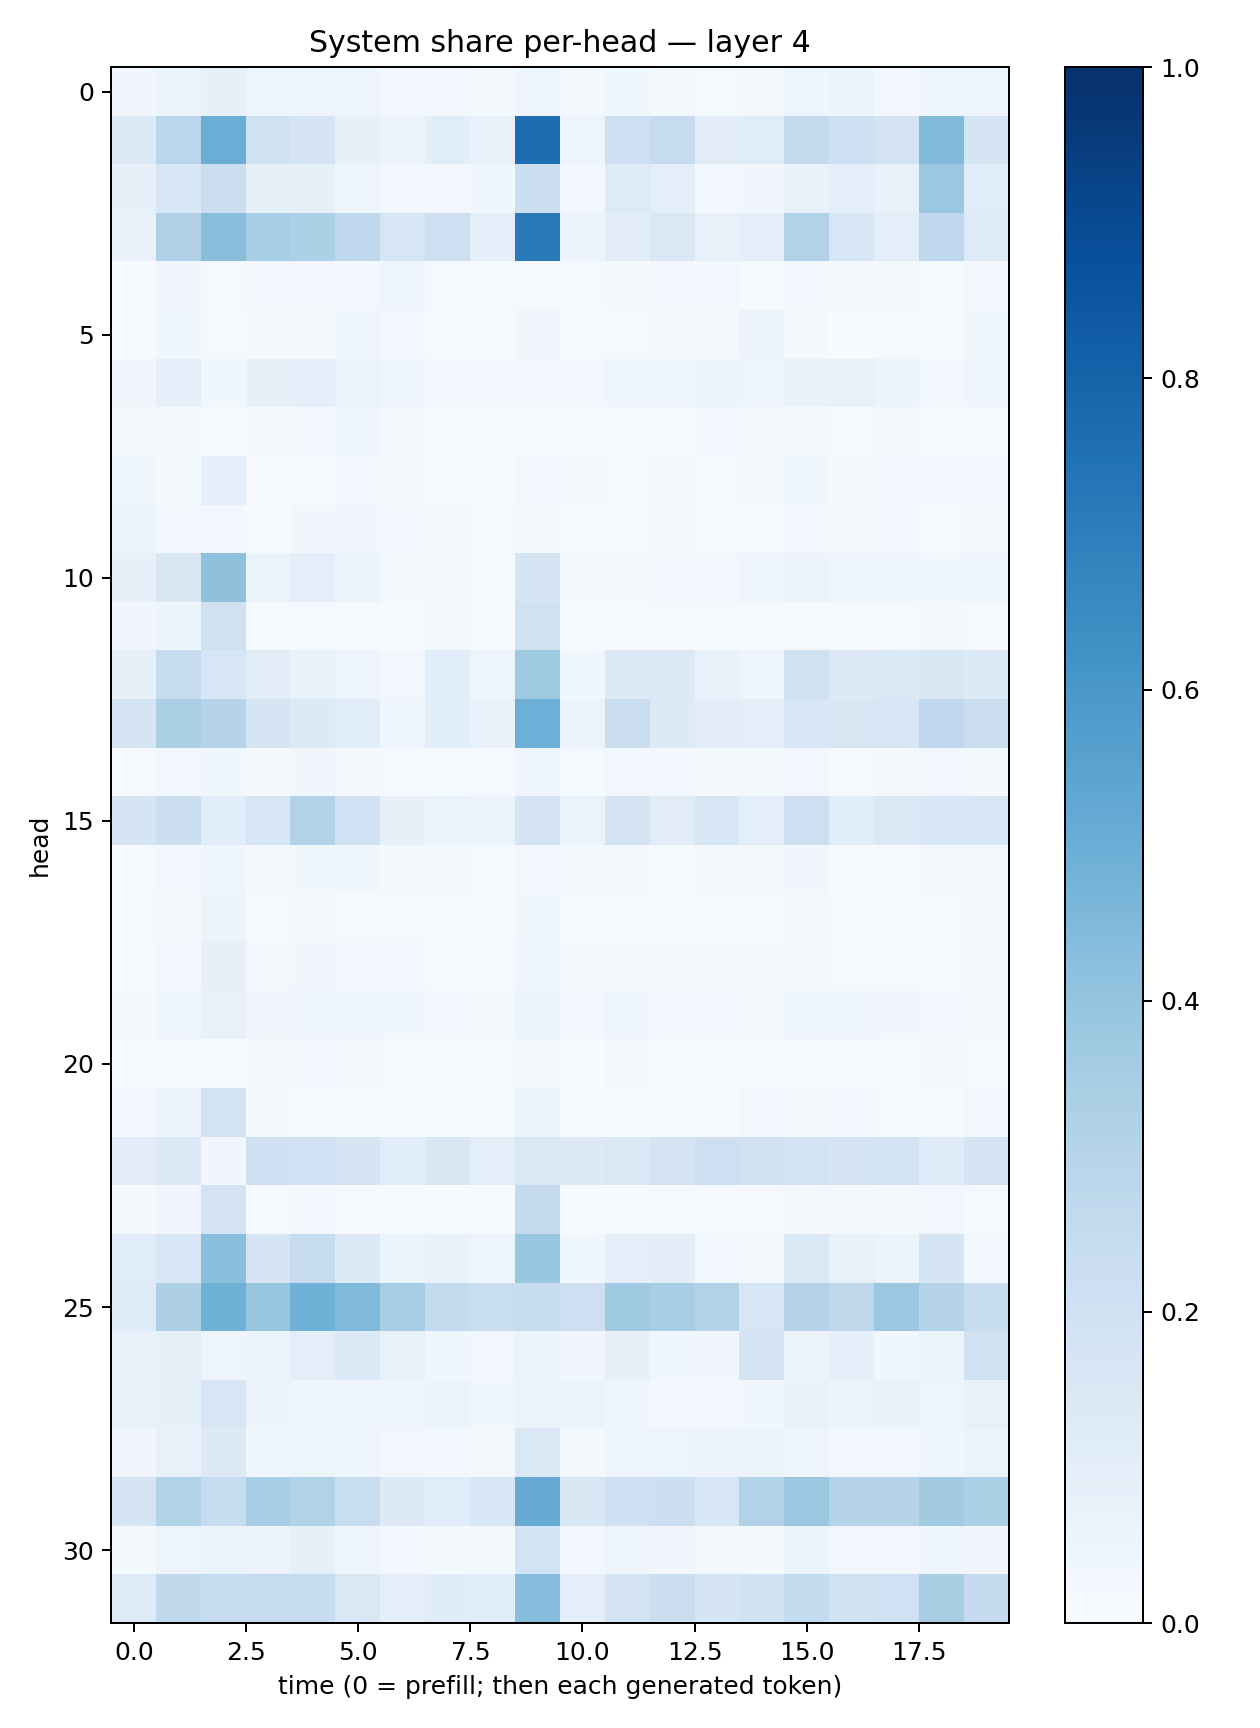

The file beside this chart, header and first rows:
0.034433972, 0.05257094, 0.08533853, 0.049449567, 0.046573803, 0.044964205, 0.03118698, 0.02453737, 0.015932556, 0.046802077, 0.019711412, 0.036803354, 0.023154663, 0.01442491, 0.022752102, 0.042849705, 0.053594768, 0.026315384, 0.046372943, 0.050338205
0.1362, 0.2824, 0.503, 0.1959, 0.1646, 0.0837, 0.05709, 0.1079, 0.07087, 0.7646, 0.0501, 0.2038, 0.2496, 0.102, 0.1138, 0.2608, 0.2066, 0.1808, 0.4449, 0.1756
0.07882, 0.1562, 0.2225, 0.08376, 0.08488, 0.04161, 0.02416, 0.02561, 0.03738, 0.218, 0.02415, 0.1228, 0.09658, 0.02962, 0.03186, 0.06774, 0.09454, 0.07208, 0.3825, 0.1148
0.06646, 0.3178, 0.4245, 0.3553, 0.3291, 0.2663, 0.161, 0.2134, 0.09188, 0.717, 0.05982, 0.102, 0.1474, 0.07741, 0.09604, 0.3131, 0.1576, 0.0995, 0.2753, 0.1218
0.00461, 0.03348, 0.008153, 0.02524, 0.02728, 0.02745, 0.04075, 0.0151, 0.01185, 0.008184, 0.008733, 0.02167, 0.0276, 0.0241, 0.01283, 0.02711, 0.02209, 0.02177, 0.0118, 0.02607
0.007613, 0.03573, 0.01255, 0.01815, 0.01994, 0.04193, 0.02985, 0.01027, 0.007793, 0.03261, 0.00885, 0.01143, 0.01855, 0.01902, 0.05834, 0.01934, 0.007448, 0.01278, 0.008561, 0.03882
0.03186, 0.09324, 0.03563, 0.08552, 0.08671, 0.06468, 0.0409, 0.02607, 0.03008, 0.02581, 0.02405, 0.04369, 0.03998, 0.05903, 0.05, 0.06799, 0.07753, 0.06191, 0.02754, 0.04608
0.01809, 0.01635, 0.01289, 0.01923, 0.02509, 0.04031, 0.02114, 0.01037, 0.01371, 0.0103, 0.0151, 0.01534, 0.01435, 0.02687, 0.01741, 0.01796, 0.012, 0.01867, 0.01326, 0.01543
0.03611, 0.01816, 0.08769, 0.01136, 0.01464, 0.02375, 0.02243, 0.01347, 0.01042, 0.02453, 0.02022, 0.01517, 0.01918, 0.0138, 0.01571, 0.03658, 0.01607, 0.02577, 0.0278, 0.02513
0.06579, 0.03089, 0.0306, 0.0155, 0.0313, 0.0314, 0.03051, 0.01699, 0.008681, 0.02155, 0.01383, 0.01134, 0.01588, 0.009042, 0.01218, 0.02505, 0.02233, 0.0279, 0.01458, 0.02048
0.07924, 0.1507, 0.4111, 0.06384, 0.09958, 0.05278, 0.02302, 0.01968, 0.01459, 0.1698, 0.01614, 0.01759, 0.02428, 0.02352, 0.04196, 0.0574, 0.03938, 0.03614, 0.03698, 0.04328
0.03482, 0.05395, 0.1973, 0.01378, 0.01409, 0.01144, 0.007598, 0.01669, 0.00736, 0.1964, 0.00617, 0.008444, 0.01138, 0.01165, 0.01145, 0.01058, 0.01375, 0.01466, 0.0206, 0.008707
0.0805, 0.2432, 0.1576, 0.1103, 0.06663, 0.0506, 0.02374, 0.1079, 0.04806, 0.3728, 0.03625, 0.1285, 0.1374, 0.07216, 0.05041, 0.1984, 0.131, 0.1445, 0.1516, 0.1331
0.1651, 0.3328, 0.2998, 0.171, 0.1365, 0.1066, 0.04475, 0.1087, 0.0687, 0.4933, 0.05482, 0.2206, 0.1254, 0.1017, 0.09641, 0.1535, 0.1522, 0.1624, 0.2667, 0.2252
0.01015, 0.02572, 0.03645, 0.01658, 0.03313, 0.01903, 0.01042, 0.01329, 0.007926, 0.04512, 0.01201, 0.02393, 0.02687, 0.02011, 0.01782, 0.02599, 0.011, 0.0178, 0.03057, 0.02166
0.1666, 0.2181, 0.1081, 0.1614, 0.3143, 0.201, 0.07933, 0.06259, 0.0532, 0.1737, 0.06541, 0.1756, 0.1094, 0.1603, 0.1013, 0.2121, 0.1166, 0.1433, 0.1562, 0.1544
0.01011, 0.02861, 0.04475, 0.02216, 0.03705, 0.03597, 0.02195, 0.01849, 0.01534, 0.03031, 0.02122, 0.01735, 0.01375, 0.01957, 0.01866, 0.03274, 0.01455, 0.01207, 0.01867, 0.01824
0.007972, 0.01733, 0.05098, 0.0138, 0.02089, 0.01493, 0.01524, 0.009125, 0.008372, 0.03655, 0.009341, 0.01483, 0.01233, 0.01009, 0.01111, 0.01721, 0.01318, 0.01401, 0.01132, 0.01566
0.01099, 0.02447, 0.08001, 0.01768, 0.03244, 0.03076, 0.02417, 0.01443, 0.01133, 0.04632, 0.0169, 0.01833, 0.01808, 0.01971, 0.021, 0.02198, 0.01124, 0.01134, 0.01412, 0.02065
0.02221, 0.04573, 0.07329, 0.03315, 0.05032, 0.04513, 0.0382, 0.02612, 0.02116, 0.05983, 0.02434, 0.03981, 0.03033, 0.02789, 0.01867, 0.04741, 0.04, 0.03454, 0.02705, 0.02258
0.006028, 0.01395, 0.007543, 0.01913, 0.02511, 0.02115, 0.01156, 0.009443, 0.008819, 0.01606, 0.005485, 0.01855, 0.01558, 0.01094, 0.007665, 0.0105, 0.006335, 0.01149, 0.01596, 0.01197
0.02378, 0.05594, 0.184, 0.01673, 0.01536, 0.01244, 0.004813, 0.01116, 0.001955, 0.05397, 0.004763, 0.003451, 0.005825, 0.005081, 0.02668, 0.01674, 0.02773, 0.01375, 0.01372, 0.02779
0.1025, 0.1346, 0.03243, 0.2078, 0.2017, 0.1683, 0.117, 0.1505, 0.1002, 0.1441, 0.1257, 0.1463, 0.1741, 0.2147, 0.1957, 0.185, 0.1692, 0.1872, 0.1176, 0.174
0.02128, 0.03209, 0.1807, 0.012, 0.02345, 0.008892, 0.008042, 0.004905, 0.005221, 0.2504, 0.005216, 0.008178, 0.01202, 0.008248, 0.009841, 0.0165, 0.01653, 0.02305, 0.02545, 0.009881
0.1154, 0.1624, 0.4253, 0.1663, 0.2424, 0.1366, 0.06117, 0.06928, 0.04979, 0.39, 0.03575, 0.09042, 0.1029, 0.02574, 0.01875, 0.1445, 0.07103, 0.05098, 0.1713, 0.02595
0.1198, 0.3279, 0.4866, 0.3941, 0.4864, 0.4476, 0.3485, 0.2545, 0.2327, 0.2383, 0.212, 0.3689, 0.3445, 0.3161, 0.1628, 0.3062, 0.272, 0.3814, 0.3024, 0.241
0.07776, 0.08211, 0.05029, 0.05996, 0.09449, 0.1358, 0.07377, 0.03894, 0.02832, 0.06432, 0.03399, 0.0783, 0.03902, 0.03262, 0.1738, 0.05694, 0.08833, 0.03887, 0.06204, 0.1962
0.07402, 0.08346, 0.1625, 0.05592, 0.04514, 0.04839, 0.03945, 0.05417, 0.03706, 0.06413, 0.05273, 0.04126, 0.02867, 0.02419, 0.03721, 0.06956, 0.06218, 0.06988, 0.04754, 0.07089
0.03139, 0.07174, 0.1323, 0.04095, 0.04978, 0.04646, 0.02732, 0.02708, 0.02106, 0.1437, 0.02145, 0.04102, 0.04759, 0.05717, 0.06373, 0.04079, 0.02468, 0.03033, 0.0407, 0.05362
0.1669, 0.3113, 0.2373, 0.347, 0.3151, 0.2326, 0.1315, 0.1171, 0.1635, 0.5079, 0.1488, 0.2047, 0.2169, 0.1596, 0.3106, 0.3823, 0.2976, 0.2991, 0.3596, 0.3312
0.01809, 0.04702, 0.05862, 0.05737, 0.08443, 0.04036, 0.02726, 0.0232, 0.02215, 0.1852, 0.02492, 0.0499, 0.03303, 0.02158, 0.02193, 0.05372, 0.0292, 0.02809, 0.04037, 0.03368
0.1235, 0.265, 0.2355, 0.2478, 0.2359, 0.1456, 0.0913, 0.1198, 0.1062, 0.4304, 0.1, 0.1797, 0.2206, 0.1698, 0.1941, 0.2559, 0.1933, 0.2018, 0.3434, 0.2507
